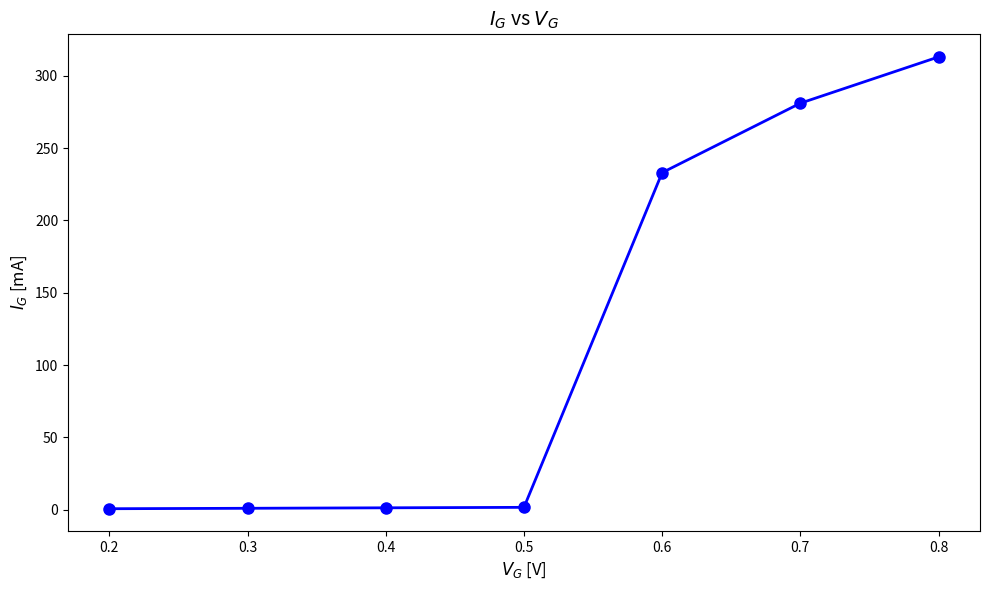

Recreate this plot in Python.
import matplotlib.pyplot as plt
import numpy as np

vG = np.array([0.2, 0.3, 0.4, 0.5, 0.6, 0.7, 0.8])
iG = np.array([634e-6, 936e-6, 1266e-6, 1588e-6, 233e-3, 281e-3, 313e-3])

plt.figure(figsize=(10, 6))
plt.plot(vG, iG * 1e3, 'bo-', linewidth=2, markersize=8)
plt.xlabel('$V_G$ [V]', fontsize=12)
plt.ylabel('$I_G$ [mA]', fontsize=12)
plt.title('$I_G$ vs $V_G$', fontsize=14)
plt.tight_layout()
plt.show()
